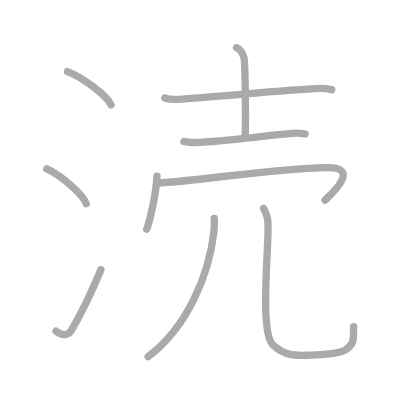
t = 0.00 s
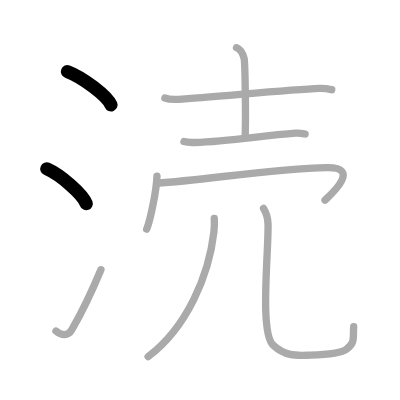
t = 2.00 s
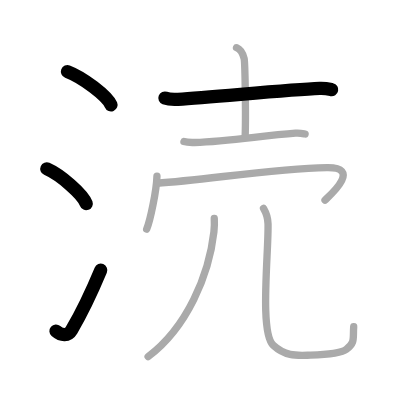
t = 4.00 s
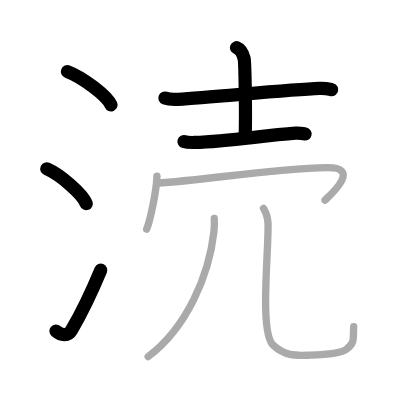
t = 6.00 s
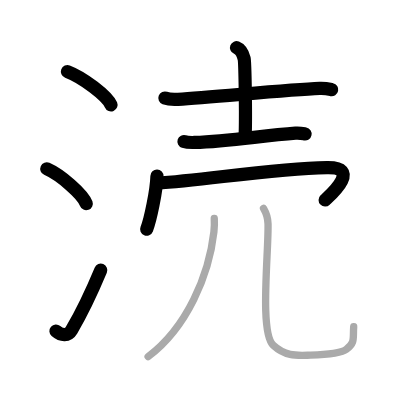
t = 8.00 s
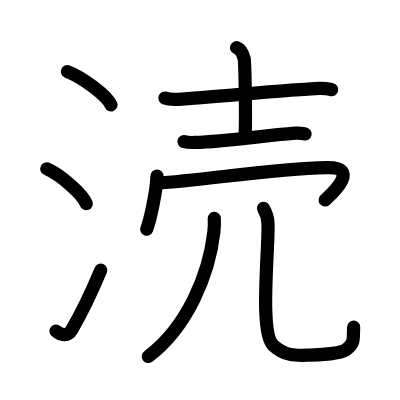
t = 10.00 s

The animated SVG that drew these frames (rendered in a browser with its animation timeline set to each time). Animation: 10 SMIL elements (animate=10); one cycle of 10.00 s.

<?xml version="1.0" standalone="no"?>
<!DOCTYPE svg PUBLIC "-//W3C//DTD SVG 1.1//EN"   "http://www.w3.org/Graphics/SVG/1.1/DTD/svg11.dtd">
<svg width="400px" height="400px"  version="1.1" xmlns="http://www.w3.org/2000/svg">
  <defs>
    <marker id="Triangle" viewBox="0 0 10 10" refX="0" refY="5" markerUnits="strokeWidth" markerWidth="3" style="stroke-opacity:0%;fill:#aaaaaa;" markerHeight="2" orient="auto">
      <path d="M 0 0 L 10 5 L 0 10 z" />
    </marker>
    
    <marker id="Arrow" viewBox="0 0 10 10" refX="5" refY="5" markerUnits="strokeWidth" markerWidth="1.8" style="stroke-opacity:0%;fill:#770000;" markerHeight="2" orient="auto">
      <path d="M 0 4 L 6 4 L 4 1 L 10 5 L 4 9 L 6 6 L 0 6 z" />
        <circle cx="5" cy="5" r="5" />
      </marker>
    
    <marker id="TriangleRed" viewBox="0 0 10 10" refX="0" refY="5" markerUnits="strokeWidth" markerWidth="3" style="stroke-opacity:0%;fill:#CC0000;" markerHeight="2" orient="auto">
      <path d="M 0 0 L 10 5 L 0 10 z" />
    </marker>
    
    <marker id="ArrowRed" viewBox="0 0 10 10" refX="5" refY="5" markerUnits="strokeWidth" markerWidth="1.8" style="stroke-opacity:0%;fill:#CC0000;" markerHeight="2" orient="auto">
      <path d="M 0 4 L 6 4 L 4 1 L 10 5 L 4 9 L 6 6 L 0 6 z" />
        <circle cx="5" cy="5" r="5" />
      </marker>
    
  </defs>
  
  <path style="fill:#ffffff; fill-opacity:100%; fill-rule:evenodd; stroke-width:0;" d="M 0 0 L 400px 0 L 400px 400px L 0 400px L 0 0" />

  <g transform="scale(3.6697247706422 3.6697247706422)">
<path style="fill:none; fill-opacity:0%; fill-rule:evenodd; stroke:#aaaaaa; stroke-opacity:100%; stroke-width: 1.5pt; stroke-linejoin:round; stroke-linecap:round;" d="M18.38 19.5c4.19 1.6 10.82 6.6 11.87 9.09"></path>
<path style="fill:none; fill-opacity:0%; fill-rule:evenodd; stroke:#aaaaaa; stroke-opacity:100%; stroke-width: 1.5pt; stroke-linejoin:round; stroke-linecap:round;" d="M12.75 46c3.79 1.68 9.8 6.89 10.75 9.5"></path>
<path style="fill:none; fill-opacity:0%; fill-rule:evenodd; stroke:#aaaaaa; stroke-opacity:100%; stroke-width: 1.5pt; stroke-linejoin:round; stroke-linecap:round;" d="M15.25 90.21c1.5 1.31 3.31 1.36 4.25-0.25c2.75-4.7 5.5-10.45 8-16.45"></path>
<path style="fill:none; fill-opacity:0%; fill-rule:evenodd; stroke:#aaaaaa; stroke-opacity:100%; stroke-width: 1.5pt; stroke-linejoin:round; stroke-linecap:round;" d="M44.93 26.71c0.93 0.35 2.65 0.41 3.58 0.35c9.72-0.59 30-2.61 38.62-2.96c1.56-0.06 2.49 0.17 3.27 0.34"></path>
<path style="fill:none; fill-opacity:0%; fill-rule:evenodd; stroke:#aaaaaa; stroke-opacity:100%; stroke-width: 1.5pt; stroke-linejoin:round; stroke-linecap:round;" d="M64.45 13c1.15 0.46 1.85 2.06 2.08 2.97c0.23 0.91 0.5 15.53 0.27 21.24"></path>
<path style="fill:none; fill-opacity:0%; fill-rule:evenodd; stroke:#aaaaaa; stroke-opacity:100%; stroke-width: 1.5pt; stroke-linejoin:round; stroke-linecap:round;" d="M50.13 38.58c0.74 0.24 2.11 0.26 2.85 0.24c9.84-0.29 18.26-1.89 27.55-2.54c1.24-0.09 1.99 0.11 2.61 0.23"></path>
<path style="fill:none; fill-opacity:0%; fill-rule:evenodd; stroke:#aaaaaa; stroke-opacity:100%; stroke-width: 1.5pt; stroke-linejoin:round; stroke-linecap:round;" d="M42.77 47.98c-0.11 3.97-1.83 12.11-2.8 14.47"></path>
<path style="fill:none; fill-opacity:0%; fill-rule:evenodd; stroke:#aaaaaa; stroke-opacity:100%; stroke-width: 1.5pt; stroke-linejoin:round; stroke-linecap:round;" d="M42.72 49.94C56.4 49 74.47 45.95 89.09 45.68c9.66-0.18 0.72 7.64-0.52 8.85"></path>
<path style="fill:none; fill-opacity:0%; fill-rule:evenodd; stroke:#aaaaaa; stroke-opacity:100%; stroke-width: 1.5pt; stroke-linejoin:round; stroke-linecap:round;" d="M58.39 59.5c0.05 0.91 0.05 2.35-0.1 3.67C56.97 74.88 51 89.19 40.36 97.18"></path>
<path style="fill:none; fill-opacity:0%; fill-rule:evenodd; stroke:#aaaaaa; stroke-opacity:100%; stroke-width: 1.5pt; stroke-linejoin:round; stroke-linecap:round;" d="M71.81 56.76c0.67 1.14 1.19 2.48 1.23 4.23c0.18 7.82-2.35 29.62 1.42 33.1c3.41 3.14 6.45 2.78 10.14 2.68c4.47-0.12 8.64-0.67 9.76-1.54c2.47-1.91 1.79-2.87 2.02-6.21"></path>

<path style="fill:none; fill-opacity:0%; fill-rule:evenodd; stroke:#000000; stroke-opacity:100%; stroke-width: 2.7pt; stroke-linejoin:round; stroke-linecap:round;" d="M18.38 19.5c4.19 1.6 10.82 6.6 11.87 9.09" pathLength="100" stroke-dashoffset="100" stroke-dasharray="100 105"><animate id="dashAnim1" attributeName="stroke-dashoffset" from="100" to="0" dur="1s" calcMode="linear" fill="freeze"/></path>
<path style="fill:none; fill-opacity:0%; fill-rule:evenodd; stroke:#000000; stroke-opacity:100%; stroke-width: 2.7pt; stroke-linejoin:round; stroke-linecap:round;" d="M12.75 46c3.79 1.68 9.8 6.89 10.75 9.5" pathLength="100" stroke-dashoffset="100" stroke-dasharray="100 105"><animate id="dashAnim2" attributeName="stroke-dashoffset" from="100" to="0" dur="1s" calcMode="linear" begin="dashAnim1.end" fill="freeze"/></path>
<path style="fill:none; fill-opacity:0%; fill-rule:evenodd; stroke:#000000; stroke-opacity:100%; stroke-width: 2.7pt; stroke-linejoin:round; stroke-linecap:round;" d="M15.25 90.21c1.5 1.31 3.31 1.36 4.25-0.25c2.75-4.7 5.5-10.45 8-16.45" pathLength="100" stroke-dashoffset="100" stroke-dasharray="100 105"><animate id="dashAnim3" attributeName="stroke-dashoffset" from="100" to="0" dur="1s" calcMode="linear" begin="dashAnim2.end" fill="freeze"/></path>
<path style="fill:none; fill-opacity:0%; fill-rule:evenodd; stroke:#000000; stroke-opacity:100%; stroke-width: 2.7pt; stroke-linejoin:round; stroke-linecap:round;" d="M44.93 26.71c0.93 0.35 2.65 0.41 3.58 0.35c9.72-0.59 30-2.61 38.62-2.96c1.56-0.06 2.49 0.17 3.27 0.34" pathLength="100" stroke-dashoffset="100" stroke-dasharray="100 105"><animate id="dashAnim4" attributeName="stroke-dashoffset" from="100" to="0" dur="1s" calcMode="linear" begin="dashAnim3.end" fill="freeze"/></path>
<path style="fill:none; fill-opacity:0%; fill-rule:evenodd; stroke:#000000; stroke-opacity:100%; stroke-width: 2.7pt; stroke-linejoin:round; stroke-linecap:round;" d="M64.45 13c1.15 0.46 1.85 2.06 2.08 2.97c0.23 0.91 0.5 15.53 0.27 21.24" pathLength="100" stroke-dashoffset="100" stroke-dasharray="100 105"><animate id="dashAnim5" attributeName="stroke-dashoffset" from="100" to="0" dur="1s" calcMode="linear" begin="dashAnim4.end" fill="freeze"/></path>
<path style="fill:none; fill-opacity:0%; fill-rule:evenodd; stroke:#000000; stroke-opacity:100%; stroke-width: 2.7pt; stroke-linejoin:round; stroke-linecap:round;" d="M50.13 38.58c0.74 0.24 2.11 0.26 2.85 0.24c9.84-0.29 18.26-1.89 27.55-2.54c1.24-0.09 1.99 0.11 2.61 0.23" pathLength="100" stroke-dashoffset="100" stroke-dasharray="100 105"><animate id="dashAnim6" attributeName="stroke-dashoffset" from="100" to="0" dur="1s" calcMode="linear" begin="dashAnim5.end" fill="freeze"/></path>
<path style="fill:none; fill-opacity:0%; fill-rule:evenodd; stroke:#000000; stroke-opacity:100%; stroke-width: 2.7pt; stroke-linejoin:round; stroke-linecap:round;" d="M42.77 47.98c-0.11 3.97-1.83 12.11-2.8 14.47" pathLength="100" stroke-dashoffset="100" stroke-dasharray="100 105"><animate id="dashAnim7" attributeName="stroke-dashoffset" from="100" to="0" dur="1s" calcMode="linear" begin="dashAnim6.end" fill="freeze"/></path>
<path style="fill:none; fill-opacity:0%; fill-rule:evenodd; stroke:#000000; stroke-opacity:100%; stroke-width: 2.7pt; stroke-linejoin:round; stroke-linecap:round;" d="M42.72 49.94C56.4 49 74.47 45.95 89.09 45.68c9.66-0.18 0.72 7.64-0.52 8.85" pathLength="100" stroke-dashoffset="100" stroke-dasharray="100 105"><animate id="dashAnim8" attributeName="stroke-dashoffset" from="100" to="0" dur="1s" calcMode="linear" begin="dashAnim7.end" fill="freeze"/></path>
<path style="fill:none; fill-opacity:0%; fill-rule:evenodd; stroke:#000000; stroke-opacity:100%; stroke-width: 2.7pt; stroke-linejoin:round; stroke-linecap:round;" d="M58.39 59.5c0.05 0.91 0.05 2.35-0.1 3.67C56.97 74.88 51 89.19 40.36 97.18" pathLength="100" stroke-dashoffset="100" stroke-dasharray="100 105"><animate id="dashAnim9" attributeName="stroke-dashoffset" from="100" to="0" dur="1s" calcMode="linear" begin="dashAnim8.end" fill="freeze"/></path>
<path style="fill:none; fill-opacity:0%; fill-rule:evenodd; stroke:#000000; stroke-opacity:100%; stroke-width: 2.7pt; stroke-linejoin:round; stroke-linecap:round;" d="M71.81 56.76c0.67 1.14 1.19 2.48 1.23 4.23c0.18 7.82-2.35 29.62 1.42 33.1c3.41 3.14 6.45 2.78 10.14 2.68c4.47-0.12 8.64-0.67 9.76-1.54c2.47-1.91 1.79-2.87 2.02-6.21" pathLength="100" stroke-dashoffset="100" stroke-dasharray="100 105"><animate id="dashAnim10" attributeName="stroke-dashoffset" from="100" to="0" dur="1s" calcMode="linear" begin="dashAnim9.end" fill="freeze"/></path>

</g>

</svg>  
          
